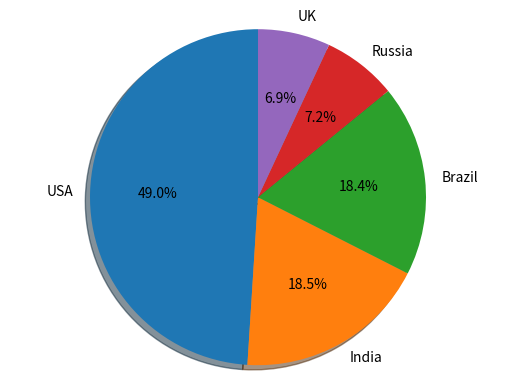

Source code (Python):
import matplotlib.pyplot as plt
Infections = {'USA':29862124, 'India':11285561, 'Brazil':11205972, 'Russia':4360823, 'UK':4234924 }#define the dictionary
print (Infections)

labels = 'USA', 'India', 'Brazil', 'Russia', 'UK'#draw a pie chart
sizes = [29862124,11285561,11205972,4360823,4234924]

fig1, ax1 = plt.subplots()
ax1.pie(sizes, labels=labels, autopct='%1.1f%%',
        shadow=True, startangle=90)
ax1.axis('equal')  # Equal aspect ratio ensures that pie is drawn as a circle.

plt.show()
